The GitHub repository gokul028h/sugarcane_disease contains a labelled image folder "data" with 6 categories: bacterial blights, healthy, mosaic, red rot, rust, yellow. Examples follow, each with its label.

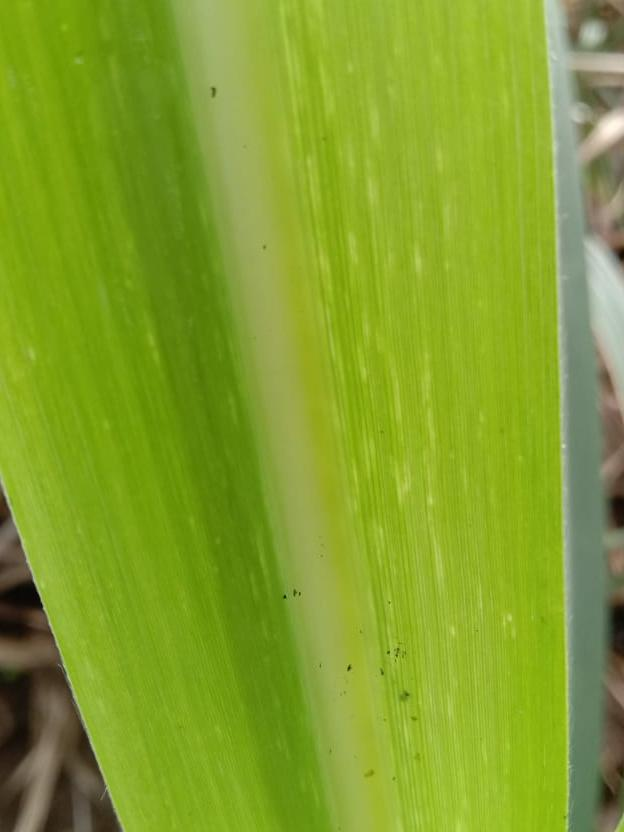
Label: mosaic

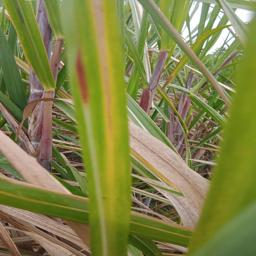
Label: yellow

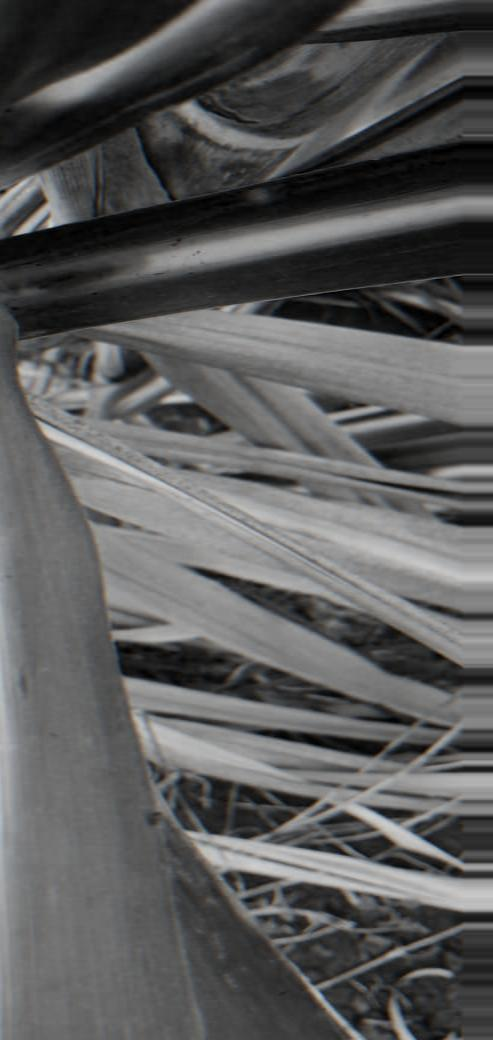
Label: red rot

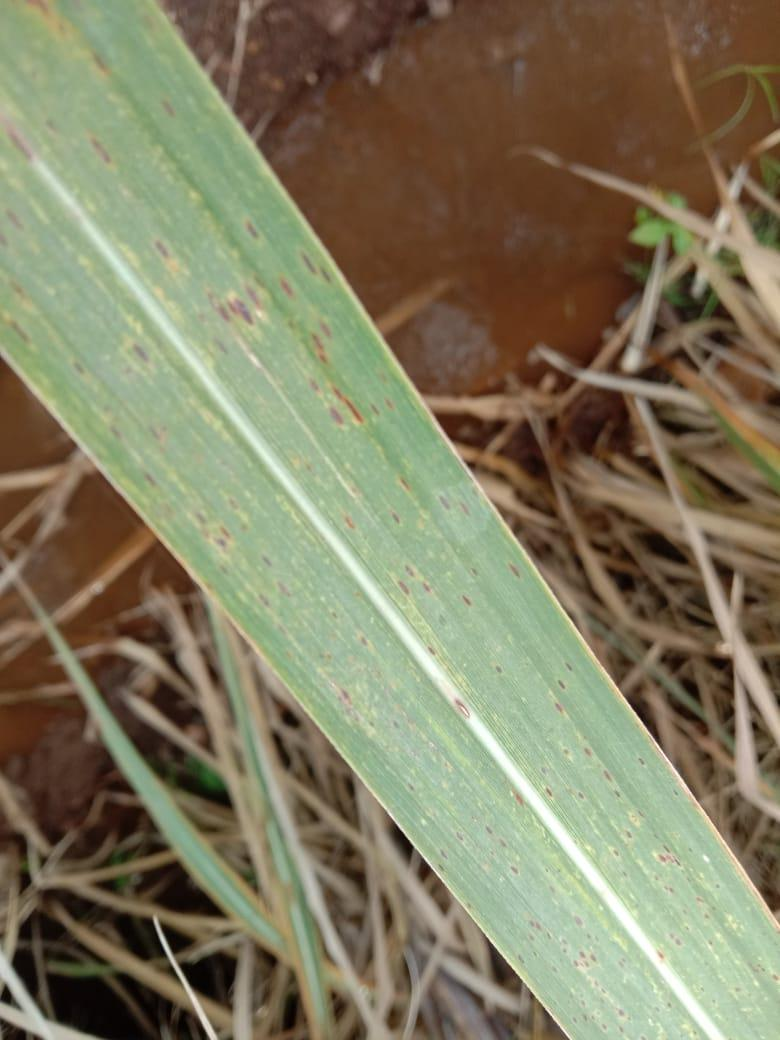
Label: rust

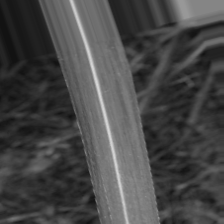
Label: bacterial blights

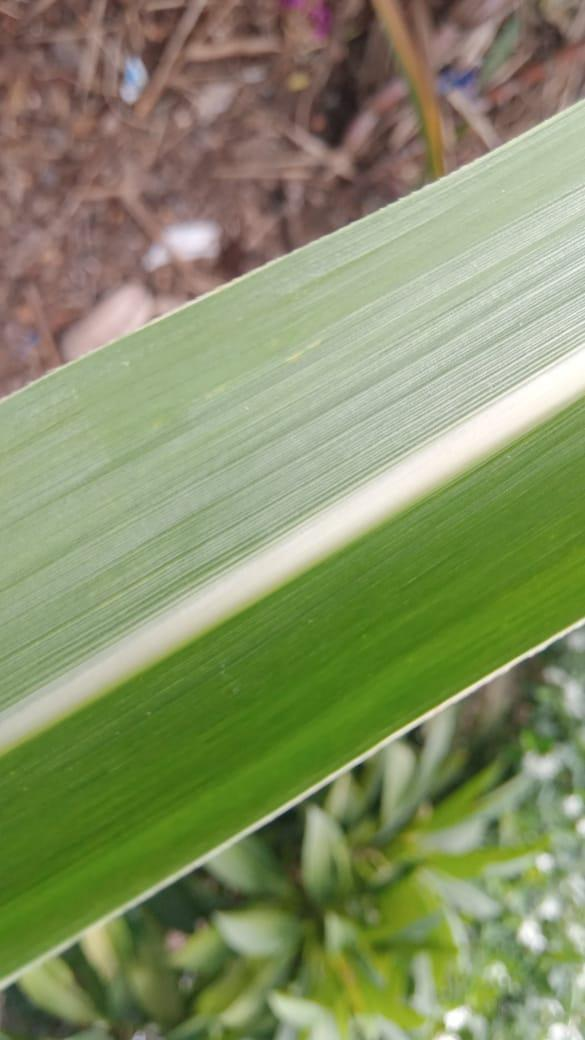
Label: healthy
